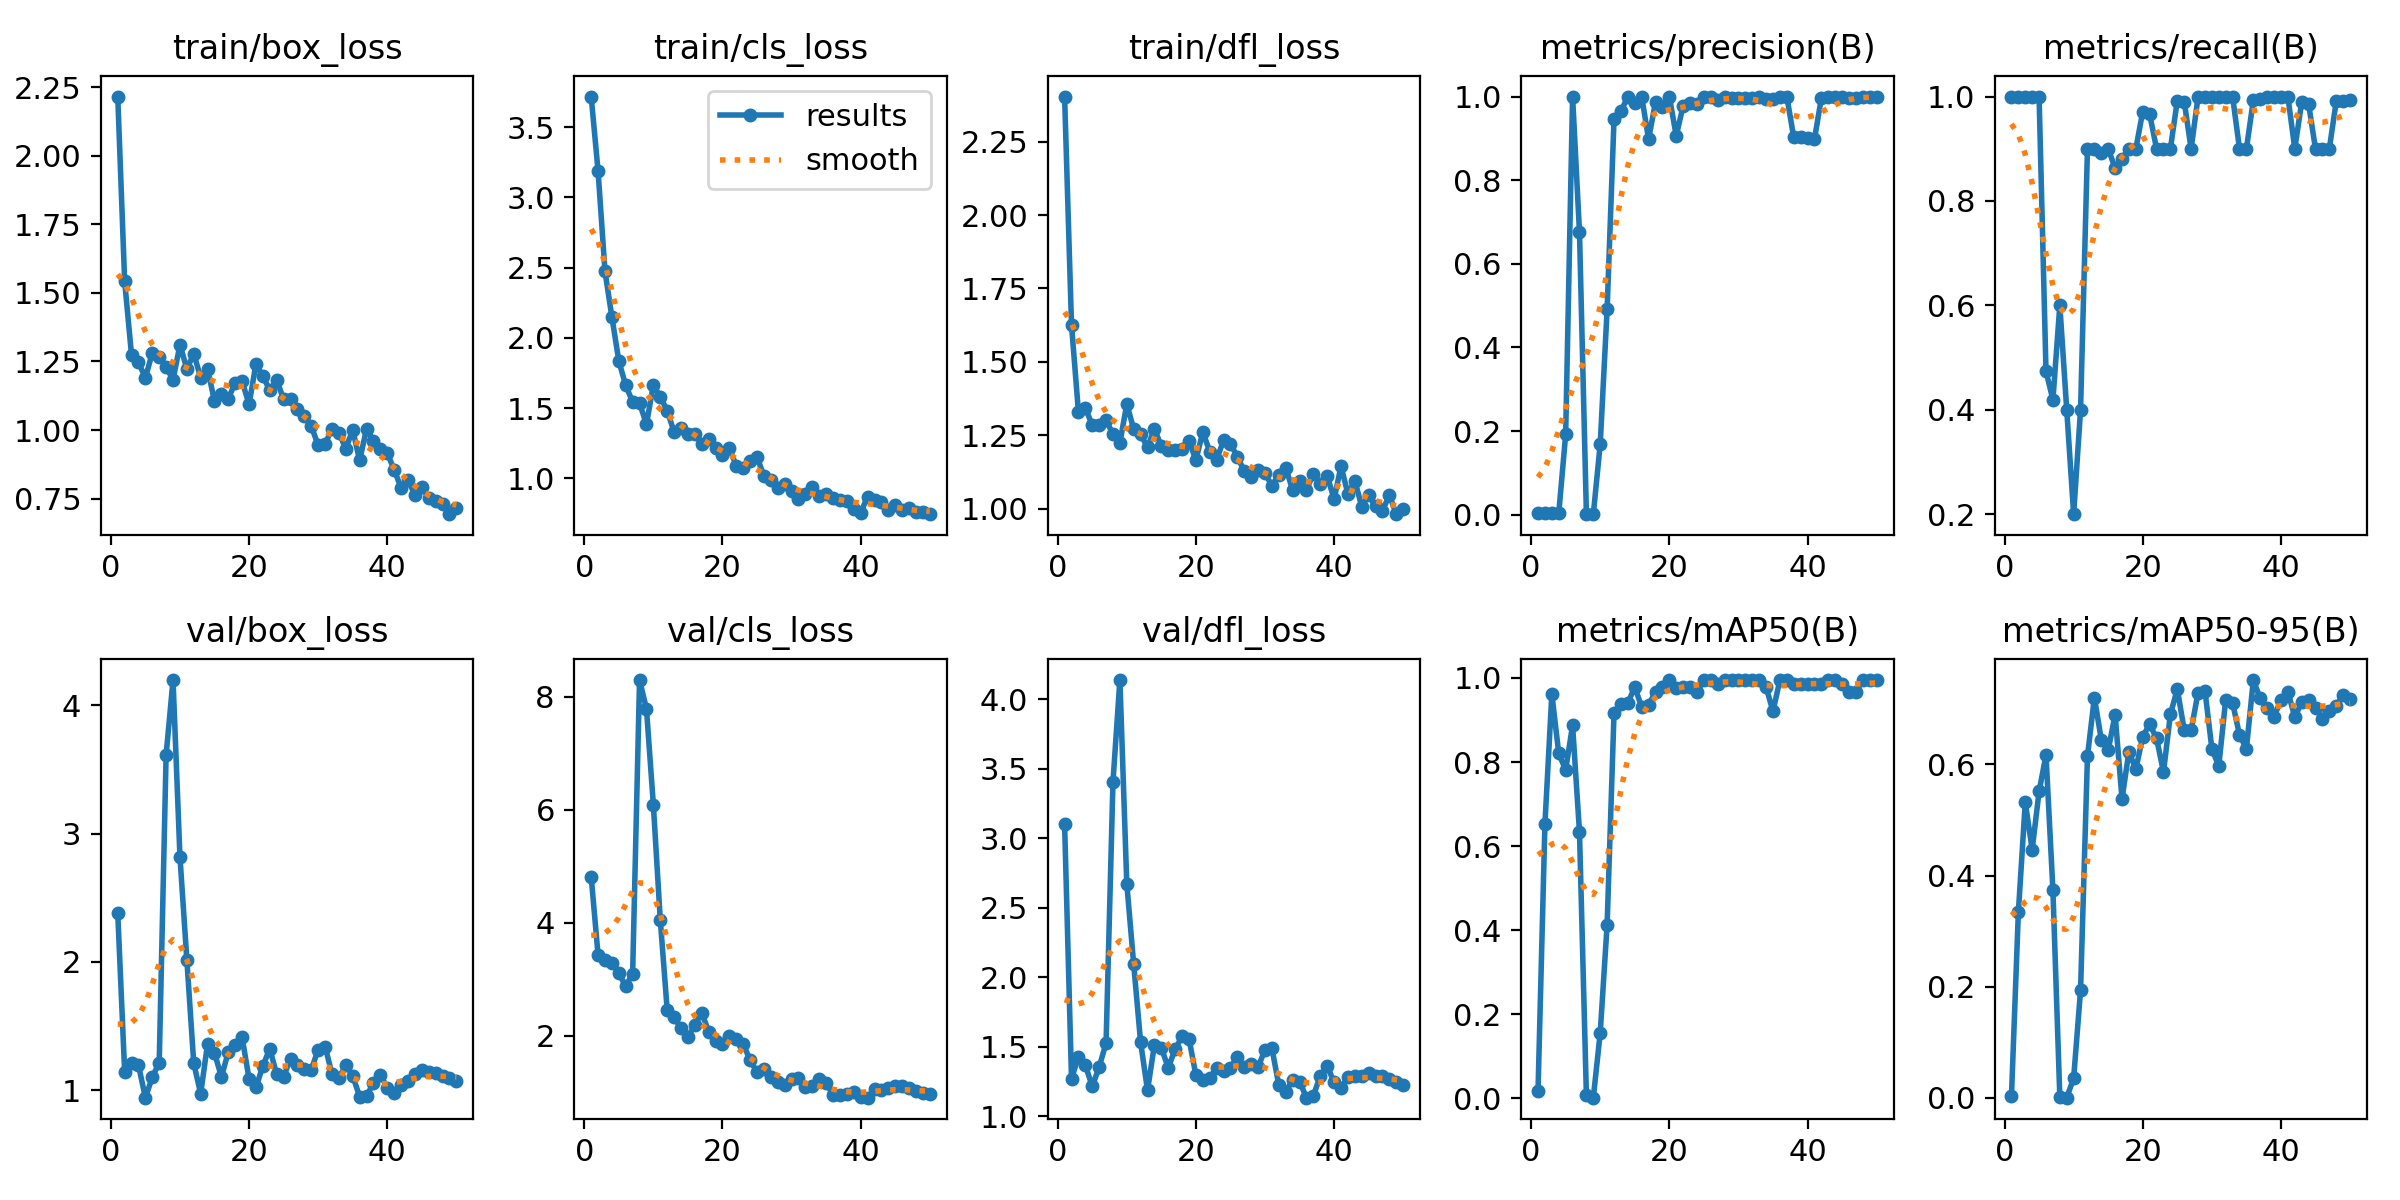

Values plotted in this chart, from the file beside it:
epoch, time, train/box_loss, train/cls_loss, train/dfl_loss, metrics/precision(B), metrics/recall(B), metrics/mAP50(B), metrics/mAP50-95(B), val/box_loss, val/cls_loss, val/dfl_loss, lr/pg0, lr/pg1, lr/pg2
1, 21.6, 2.215, 3.717, 2.404, 0.00333, 1, 0.01774, 0.00276, 2.379, 4.816, 3.103, 0.0001, 0.0001, 0.0001
2, 42.36, 1.541, 3.186, 1.625, 0.00333, 1, 0.6532, 0.334, 1.144, 3.427, 1.27, 0.0002156, 0.0002156, 0.0002156
3, 62.69, 1.272, 2.473, 1.33, 0.00333, 1, 0.9617, 0.5317, 1.211, 3.347, 1.429, 0.0003265, 0.0003265, 0.0003265
4, 83.09, 1.247, 2.148, 1.344, 0.00333, 1, 0.8204, 0.4469, 1.195, 3.288, 1.368, 0.0004327, 0.0004327, 0.0004327
5, 103.7, 1.19, 1.835, 1.283, 0.1919, 1, 0.7814, 0.5516, 0.9427, 3.113, 1.216, 0.0005341, 0.0005341, 0.0005341
6, 124.3, 1.281, 1.662, 1.285, 1, 0.4737, 0.8875, 0.6169, 1.103, 2.873, 1.354, 0.0006307, 0.0006307, 0.0006307
7, 144.4, 1.266, 1.545, 1.3, 0.6757, 0.419, 0.6334, 0.3742, 1.216, 3.101, 1.527, 0.0007226, 0.0007226, 0.0007226
8, 164.3, 1.23, 1.535, 1.254, 0.002, 0.6, 0.00804, 0.00184, 3.614, 8.295, 3.406, 0.0008097, 0.0008097, 0.0008097
9, 184.2, 1.183, 1.386, 1.223, 0.00133, 0.4, 0.00184, 0.00054, 4.196, 7.786, 4.139, 0.0008921, 0.0008921, 0.0008921
10, 205.3, 1.311, 1.665, 1.356, 0.1686, 0.2, 0.1557, 0.03555, 2.821, 6.086, 2.673, 0.0009697, 0.0009697, 0.0009697
11, 225.1, 1.223, 1.581, 1.27, 0.4917, 0.4, 0.4135, 0.1935, 2.016, 4.05, 2.093, 0.001043, 0.001043, 0.001043
12, 244.9, 1.278, 1.483, 1.253, 0.9467, 0.9, 0.9172, 0.6147, 1.209, 2.456, 1.533, 0.001111, 0.001111, 0.001111
13, 264.4, 1.191, 1.33, 1.209, 0.9646, 0.9, 0.9385, 0.7203, 0.9743, 2.326, 1.187, 0.001174, 0.001174, 0.001174
14, 283.1, 1.224, 1.358, 1.272, 1, 0.8923, 0.9405, 0.6445, 1.364, 2.135, 1.516, 0.001233, 0.001233, 0.001233
15, 301.8, 1.105, 1.318, 1.212, 0.9852, 0.9, 0.9783, 0.6258, 1.292, 1.976, 1.491, 0.001287, 0.001287, 0.001287
16, 320, 1.13, 1.317, 1.199, 1, 0.8627, 0.9307, 0.6894, 1.105, 2.189, 1.35, 0.001336, 0.001336, 0.001336
17, 338.6, 1.115, 1.249, 1.2, 0.8979, 0.881, 0.9364, 0.5381, 1.298, 2.411, 1.483, 0.001366, 0.001366, 0.001366
18, 357, 1.173, 1.279, 1.201, 0.9872, 0.9, 0.9664, 0.623, 1.353, 2.073, 1.575, 0.001327, 0.001327, 0.001327
19, 377.2, 1.178, 1.22, 1.231, 0.9754, 0.9, 0.9783, 0.5914, 1.412, 1.912, 1.558, 0.001287, 0.001287, 0.001287
20, 396, 1.094, 1.167, 1.165, 1, 0.9713, 0.995, 0.6503, 1.089, 1.855, 1.296, 0.001248, 0.001248, 0.001248
21, 414.7, 1.241, 1.216, 1.261, 0.906, 0.9662, 0.9768, 0.6725, 1.022, 1.989, 1.263, 0.001208, 0.001208, 0.001208
22, 434.3, 1.196, 1.089, 1.194, 0.9781, 0.9, 0.9783, 0.647, 1.191, 1.938, 1.275, 0.001168, 0.001168, 0.001168
23, 454.3, 1.145, 1.078, 1.166, 0.9835, 0.9, 0.9783, 0.5864, 1.324, 1.854, 1.351, 0.001129, 0.001129, 0.001129
24, 474.2, 1.183, 1.124, 1.233, 0.9833, 0.9, 0.9664, 0.6901, 1.123, 1.567, 1.329, 0.001089, 0.001089, 0.001089
25, 493.1, 1.112, 1.153, 1.221, 1, 0.9923, 0.995, 0.7356, 1.106, 1.358, 1.348, 0.00105, 0.00105, 0.00105
26, 512.9, 1.112, 1.017, 1.176, 1, 0.9904, 0.995, 0.6619, 1.246, 1.414, 1.428, 0.00101, 0.00101, 0.00101
27, 532.4, 1.078, 0.9878, 1.128, 0.9921, 0.9, 0.9859, 0.6615, 1.199, 1.268, 1.352, 0.0009704, 0.0009704, 0.0009704
28, 552.2, 1.052, 0.9338, 1.109, 1, 0.9987, 0.995, 0.7289, 1.164, 1.18, 1.378, 0.0009308, 0.0009308, 0.0009308
29, 571.9, 1.014, 0.9572, 1.133, 0.9974, 1, 0.995, 0.733, 1.159, 1.127, 1.355, 0.0008912, 0.0008912, 0.0008912
30, 591.7, 0.9448, 0.9101, 1.12, 0.9959, 1, 0.995, 0.6286, 1.318, 1.24, 1.478, 0.0008516, 0.0008516, 0.0008516
31, 612.2, 0.95, 0.8532, 1.078, 0.9959, 1, 0.995, 0.5971, 1.341, 1.258, 1.489, 0.000812, 0.000812, 0.000812
32, 631.2, 1.003, 0.889, 1.114, 0.9968, 1, 0.995, 0.7162, 1.129, 1.087, 1.224, 0.0007724, 0.0007724, 0.0007724
33, 649.7, 0.9898, 0.9395, 1.14, 0.9978, 1, 0.995, 0.7107, 1.099, 1.113, 1.174, 0.0007328, 0.0007328, 0.0007328
34, 668.5, 0.932, 0.8752, 1.062, 0.9932, 0.9, 0.9783, 0.6533, 1.195, 1.232, 1.263, 0.0006932, 0.0006932, 0.0006932
35, 687, 1.001, 0.8886, 1.093, 0.9934, 0.9, 0.9206, 0.6281, 1.113, 1.165, 1.25, 0.0006536, 0.0006536, 0.0006536
36, 705.8, 0.8896, 0.8606, 1.063, 1, 0.9929, 0.995, 0.7519, 0.9505, 0.9565, 1.134, 0.000614, 0.000614, 0.000614
37, 725.3, 1.004, 0.8496, 1.119, 1, 0.9953, 0.995, 0.7188, 0.9557, 0.9507, 1.148, 0.0005744, 0.0005744, 0.0005744
38, 744.1, 0.9612, 0.8407, 1.085, 0.9027, 1, 0.9859, 0.7007, 1.056, 0.9742, 1.292, 0.0005348, 0.0005348, 0.0005348
39, 762.3, 0.9307, 0.7851, 1.111, 0.9043, 1, 0.9859, 0.6857, 1.12, 0.9984, 1.362, 0.0004952, 0.0004952, 0.0004952
40, 780.8, 0.9159, 0.7571, 1.032, 0.9015, 1, 0.9859, 0.7164, 1.021, 0.9249, 1.244, 0.0004556, 0.0004556, 0.0004556
41, 800.6, 0.8558, 0.8704, 1.145, 0.8976, 1, 0.9859, 0.7312, 0.9819, 0.9048, 1.201, 0.000416, 0.000416, 0.000416
42, 819, 0.7887, 0.8501, 1.05, 0.9966, 0.9, 0.9859, 0.6851, 1.045, 1.054, 1.285, 0.0003764, 0.0003764, 0.0003764
43, 836.9, 0.8197, 0.831, 1.095, 1, 0.9893, 0.995, 0.7117, 1.076, 1.043, 1.291, 0.0003368, 0.0003368, 0.0003368
44, 856.3, 0.7626, 0.7754, 1.006, 1, 0.9859, 0.995, 0.7151, 1.126, 1.083, 1.289, 0.0002972, 0.0002972, 0.0002972
45, 875.3, 0.7924, 0.8095, 1.045, 1, 0.8994, 0.9859, 0.7017, 1.161, 1.112, 1.311, 0.0002576, 0.0002576, 0.0002576
46, 894.5, 0.7535, 0.7753, 1.008, 0.9968, 0.9, 0.9664, 0.6822, 1.143, 1.105, 1.293, 0.000218, 0.000218, 0.000218
47, 913.8, 0.7402, 0.7875, 0.9932, 0.9958, 0.9, 0.9664, 0.6957, 1.138, 1.072, 1.288, 0.0001784, 0.0001784, 0.0001784
48, 934, 0.7306, 0.7579, 1.045, 1, 0.9911, 0.995, 0.7051, 1.115, 1.021, 1.271, 0.0001388, 0.0001388, 0.0001388
49, 953.3, 0.6934, 0.763, 0.9807, 1, 0.9919, 0.995, 0.7251, 1.094, 0.9907, 1.25, 9.92e-05, 9.92e-05, 9.92e-05
50, 972.3, 0.7167, 0.746, 1, 1, 0.993, 0.995, 0.7182, 1.07, 0.9652, 1.224, 5.96e-05, 5.96e-05, 5.96e-05
